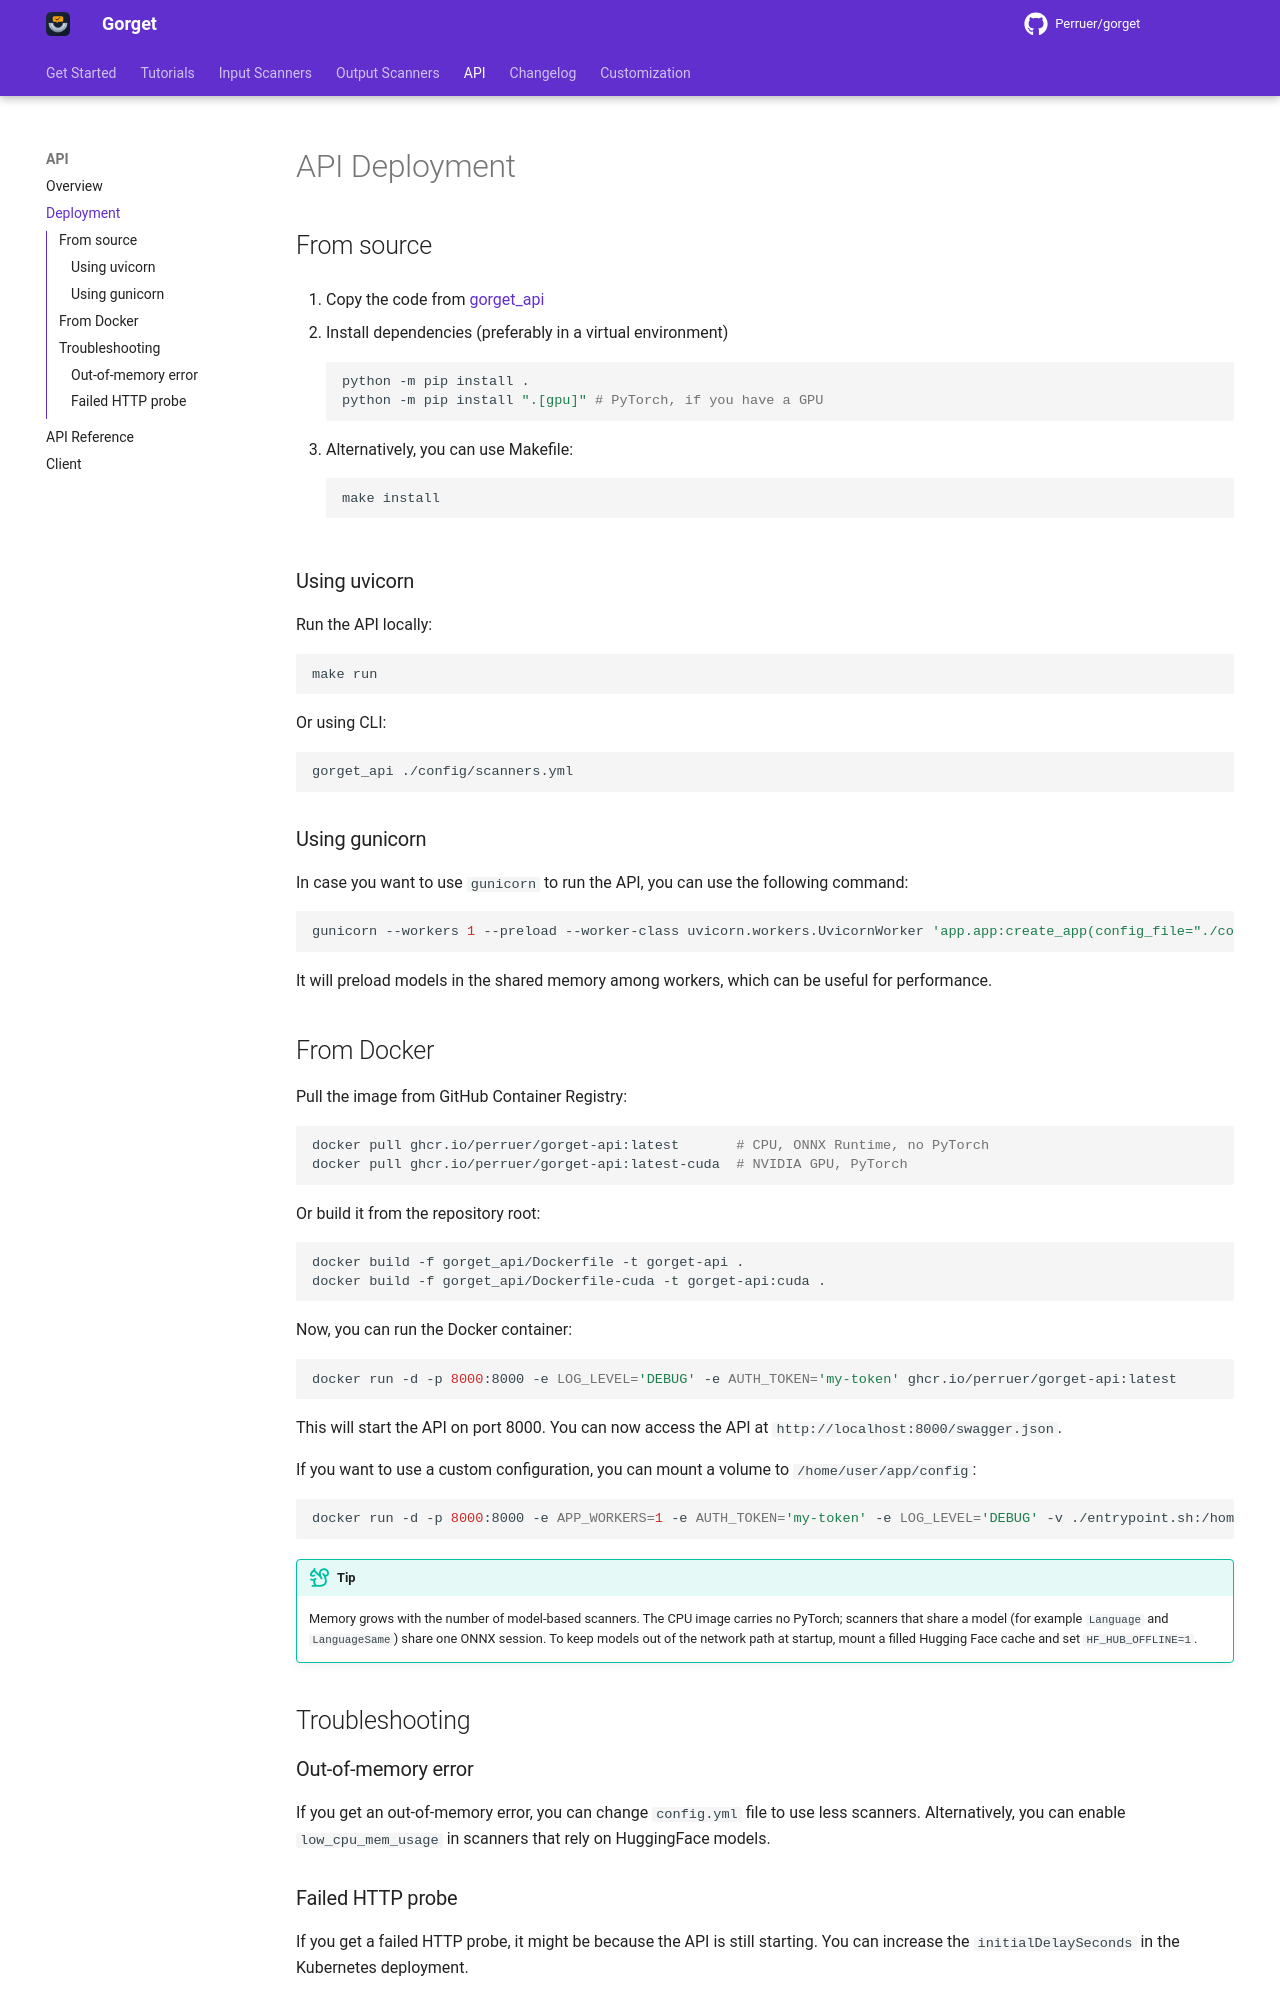

repository: Perruer/gorget · page: api/deployment/index.html · generator: mkdocs

# API Deployment

## From source

1. Copy the code from [gorget_api](https://github.com/Perruer/gorget/tree/main/gorget_api)

2. Install dependencies (preferably in a virtual environment)
```bash
python -m pip install .
python -m pip install ".[gpu]" # PyTorch, if you have a GPU
```

3. Alternatively, you can use Makefile:
```bash
make install
```

### Using uvicorn

Run the API locally:

```bash
make run
```

Or using CLI:

```bash
gorget_api ./config/scanners.yml
```

### Using gunicorn

In case you want to use `gunicorn` to run the API, you can use the following command:

```bash
gunicorn --workers 1 --preload --worker-class uvicorn.workers.UvicornWorker 'app.app:create_app(config_file="./config/scanners.yml")'
```

It will preload models in the shared memory among workers, which can be useful for performance.

## From Docker

Pull the image from GitHub Container Registry:

```bash
docker pull ghcr.io/perruer/gorget-api:latest       # CPU, ONNX Runtime, no PyTorch
docker pull ghcr.io/perruer/gorget-api:latest-cuda  # NVIDIA GPU, PyTorch
```

Or build it from the repository root:

```bash
docker build -f gorget_api/Dockerfile -t gorget-api .
docker build -f gorget_api/Dockerfile-cuda -t gorget-api:cuda .
```

Now, you can run the Docker container:

```bash
docker run -d -p 8000:8000 -e LOG_LEVEL='DEBUG' -e AUTH_TOKEN='my-token' ghcr.io/perruer/gorget-api:latest
```

This will start the API on port 8000. You can now access the API at `http://localhost:8000/swagger.json`.

If you want to use a custom configuration, you can mount a volume to `/home/user/app/config`:

```bash
docker run -d -p 8000:8000 -e APP_WORKERS=1 -e AUTH_TOKEN='my-token' -e LOG_LEVEL='DEBUG' -v ./entrypoint.sh:/home/user/app/entrypoint.sh -v ./config/scanners.yml:/home/user/app/config/scanners.yml ghcr.io/perruer/gorget-api:latest
```

!!! tip

    Memory grows with the number of model-based scanners. The CPU image carries no PyTorch; scanners
    that share a model (for example `Language` and `LanguageSame`) share one ONNX session. To keep
    models out of the network path at startup, mount a filled Hugging Face cache and set
    `HF_HUB_OFFLINE=1`.

## Troubleshooting

### Out-of-memory error

If you get an out-of-memory error, you can change `config.yml` file to use less scanners.
Alternatively, you can enable `low_cpu_mem_usage` in scanners that rely on HuggingFace models.
